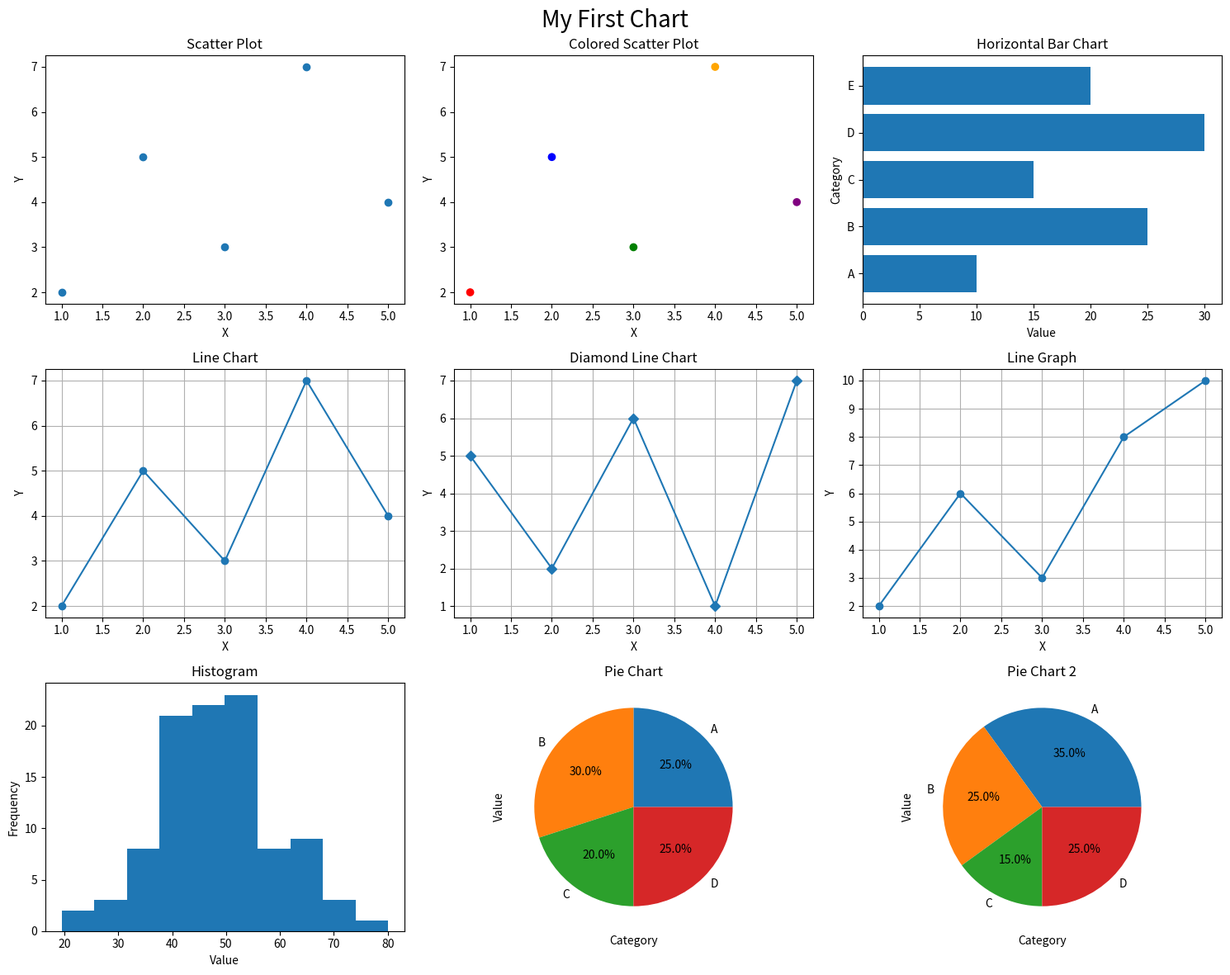

This figure's Python source:
import matplotlib.pyplot as plt
import numpy as np

# =========================
# Data
# =========================
x = np.array([1, 2, 3, 4, 5])
y = np.array([2, 5, 3, 7, 4])

# =========================
# Create 9 Graphs
# =========================
fig, ax = plt.subplots(3, 3, figsize=(15, 12))

# ชื่อ Chart หลัก
fig.suptitle("My First Chart", fontsize=20)

# =========================
# Graph 1 : Scatter Plot
# =========================
ax[0, 0].scatter(x, y)
ax[0, 0].set_title("Scatter Plot")
ax[0, 0].set_xlabel("X")
ax[0, 0].set_ylabel("Y")

# =========================
# Graph 2 : Colored Scatter
# =========================
colors = ["red", "blue", "green", "orange", "purple"]
ax[0, 1].scatter(x, y, c=colors)
ax[0, 1].set_title("Colored Scatter Plot")
ax[0, 1].set_xlabel("X")
ax[0, 1].set_ylabel("Y")

# =========================
# Graph 3 : Horizontal Bar
# =========================
name = ["A", "B", "C", "D", "E"]
value = [10, 25, 15, 30, 20]

ax[0, 2].barh(name, value)
ax[0, 2].set_title("Horizontal Bar Chart")
ax[0, 2].set_xlabel("Value")
ax[0, 2].set_ylabel("Category")

# =========================
# Graph 4 : Line Chart
# =========================
ax[1, 0].plot(x, y, marker="o")
ax[1, 0].set_title("Line Chart")
ax[1, 0].set_xlabel("X")
ax[1, 0].set_ylabel("Y")
ax[1, 0].grid(True)

# =========================
# Graph 5 : Diamond Line
# =========================
x2 = np.array([1, 2, 3, 4, 5])
y2 = np.array([5, 2, 6, 1, 7])

ax[1, 1].plot(x2, y2, marker="D")
ax[1, 1].set_title("Diamond Line Chart")
ax[1, 1].set_xlabel("X")
ax[1, 1].set_ylabel("Y")
ax[1, 1].grid(True)

# =========================
# Graph 6 : Line Chart
# =========================
y3 = np.array([2, 6, 3, 8, 10])

ax[1, 2].plot(x, y3, marker="o")
ax[1, 2].set_title("Line Graph")
ax[1, 2].set_xlabel("X")
ax[1, 2].set_ylabel("Y")
ax[1, 2].grid(True)

# =========================
# Graph 7 : Histogram
# =========================
data = np.random.normal(50, 10, 100)

ax[2, 0].hist(data, bins=10)
ax[2, 0].set_title("Histogram")
ax[2, 0].set_xlabel("Value")
ax[2, 0].set_ylabel("Frequency")

# =========================
# Graph 8 : Pie Chart
# =========================
sizes = [25, 30, 20, 25]
labels = ["A", "B", "C", "D"]

ax[2, 1].pie(sizes, labels=labels, autopct="%1.1f%%")
ax[2, 1].set_title("Pie Chart")
ax[2, 1].set_xlabel("Category")
ax[2, 1].set_ylabel("Value")

# =========================
# Graph 9 : Pie Chart
# =========================
sizes2 = [35, 25, 15, 25]
labels2 = ["A", "B", "C", "D"]

ax[2, 2].pie(sizes2, labels=labels2, autopct="%1.1f%%")
ax[2, 2].set_title("Pie Chart 2")
ax[2, 2].set_xlabel("Category")
ax[2, 2].set_ylabel("Value")

# =========================
# Show Chart
# =========================
plt.tight_layout()
plt.show()
